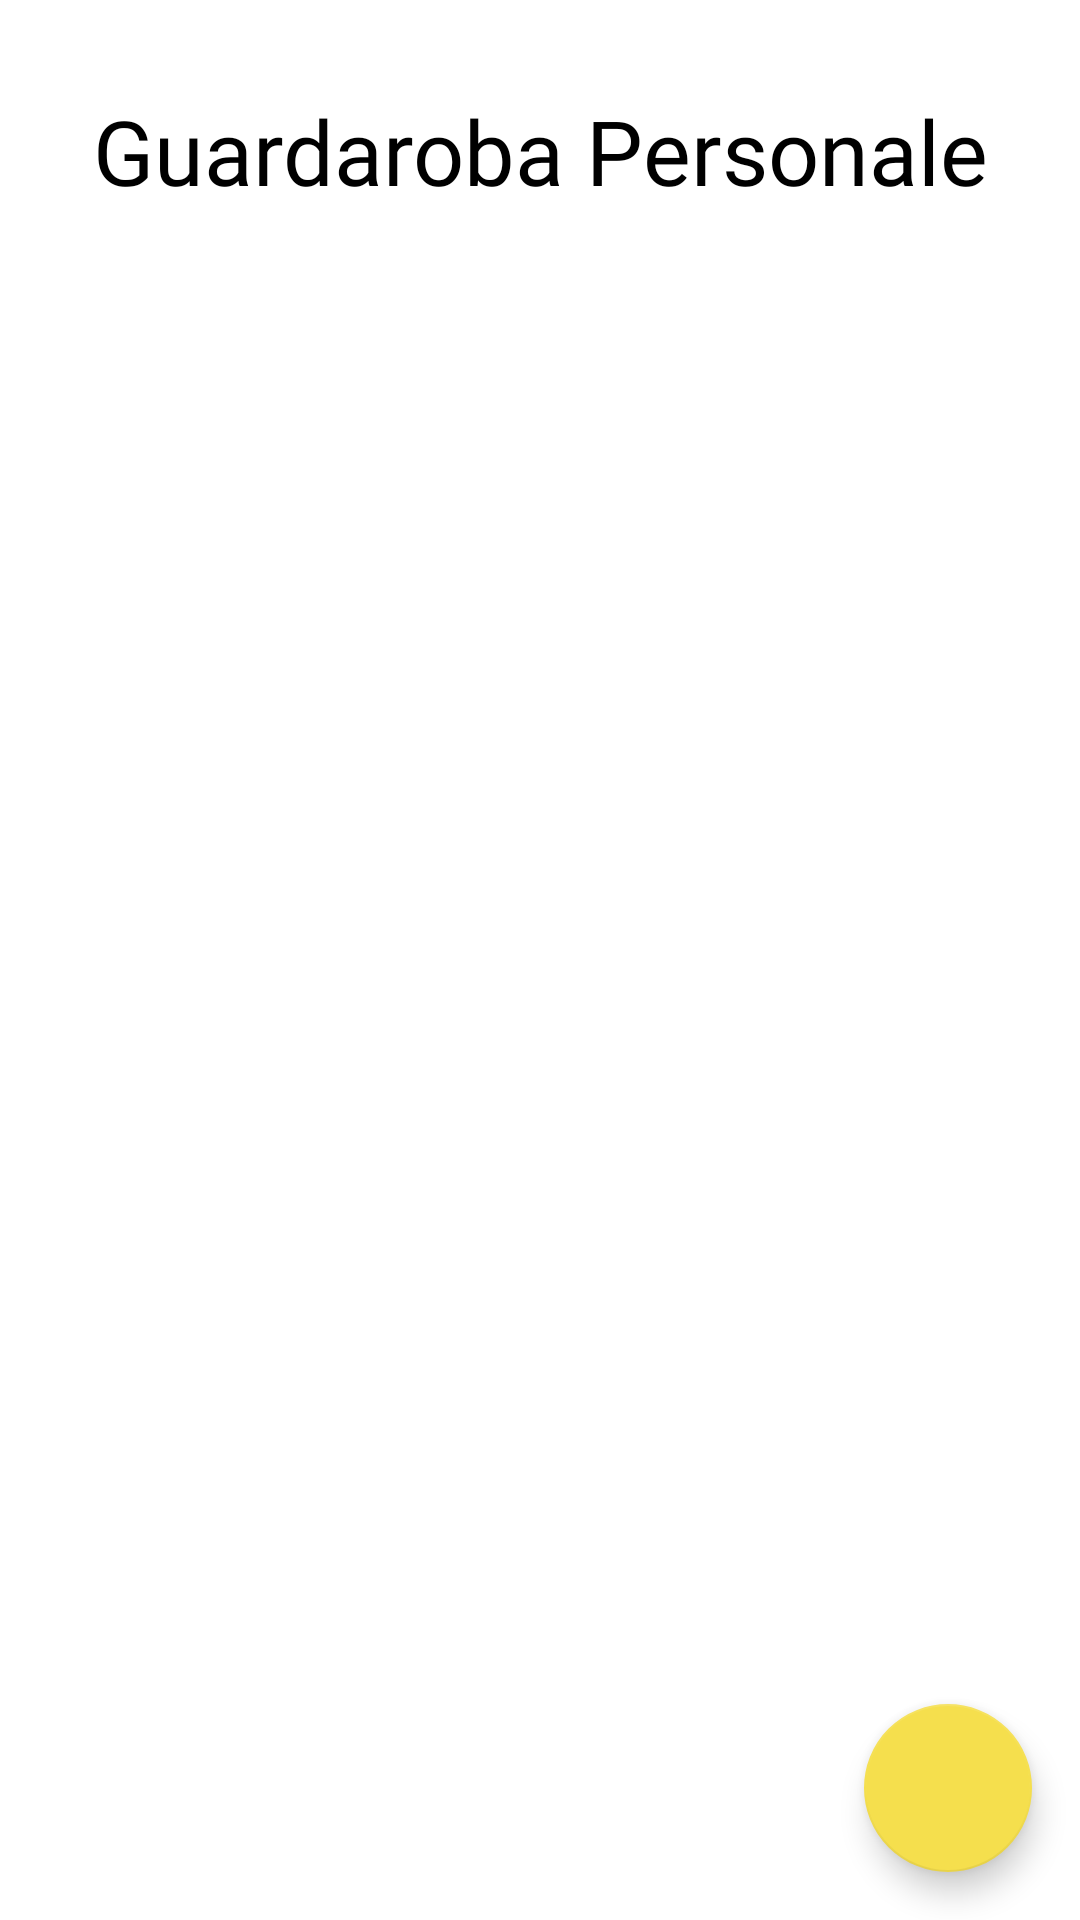

Produce the Android XML layout that renders to this screen, including the resource entries it uses.
<!-- AndroidManifest.xml: activity theme Theme.HowToFit.NoActionBar -->
<!-- res/layout/guardaroba_personale.xml -->
<?xml version="1.0" encoding="utf-8"?>
<RelativeLayout xmlns:android="http://schemas.android.com/apk/res/android"
    xmlns:app="http://schemas.android.com/apk/res-auto"
    xmlns:tools="http://schemas.android.com/tools"
    android:layout_width="match_parent"
    android:layout_height="match_parent"
    tools:context=".guardarobaPersonale.GuardarobaPersonaleActivity">

    <TextView
        android:layout_width="match_parent"
        android:layout_height="wrap_content"
        android:id="@+id/titoloGuard"
        android:fontFamily="@font/expletussans_bold"
        android:textSize="30sp"
        android:text="Guardaroba Personale"
        android:textAlignment="center"
        android:textColor="@color/black"
        android:layout_marginTop="30dp"
        />

    <Button
        android:id="@+id/deleteButton"
        android:layout_width="wrap_content"
        android:layout_height="wrap_content"
        android:text="Delete Selected"
        android:layout_gravity="center"
        android:layout_centerHorizontal="true"
        android:layout_below="@id/titoloGuard"
        android:gravity="center"
        android:layout_marginTop="10dp"
        android:visibility="gone" />

    <androidx.core.widget.NestedScrollView
        android:layout_width="match_parent"
        android:layout_height="match_parent"
        android:fillViewport="true"
        app:layout_behavior="@string/appbar_scrolling_view_behavior"
        android:layout_below="@id/deleteButton"
        android:layout_marginTop="20dp">

        <LinearLayout
            android:layout_width="match_parent"
            android:layout_height="wrap_content"
            android:orientation="vertical"
            >

            <androidx.recyclerview.widget.RecyclerView
                android:id="@+id/gallery_recycler_view"
                android:layout_width="match_parent"
                android:layout_height="wrap_content"
                android:padding="8dp"

                />



        </LinearLayout>

    </androidx.core.widget.NestedScrollView>



    <com.google.android.material.floatingactionbutton.FloatingActionButton
        android:id="@+id/fab"
        android:layout_width="wrap_content"
        android:layout_height="wrap_content"
        android:layout_alignParentEnd="true"
        android:layout_alignParentBottom="true"
        android:layout_marginStart="16dp"
        android:layout_marginTop="16dp"
        android:layout_marginEnd="16dp"
        android:layout_marginBottom="16dp"
        android:contentDescription="@string/addImage"
        android:src="@drawable/baseline_add_24"
        app:backgroundTint="@color/IlluminatigYellow"
        app:tint="@color/white" />

</RelativeLayout>
<!-- resources referenced by this layout -->
<resources>
  <color name="IlluminatigYellow">#F5DF4D</color>
  <color name="black">#FF000000</color>
  <color name="white">#FFFFFFFF</color>
  <string name="addImage">Aggiungi</string>
  <style name="Theme.HowToFit.NoActionBar">
          <item name="windowActionBar">false</item>
          <item name="windowNoTitle">true</item>
      </style>
</resources>
